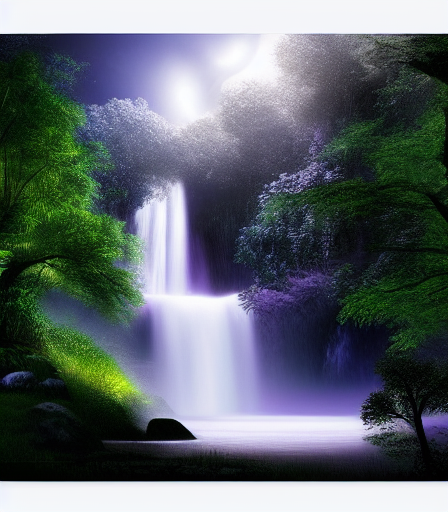
Generation parameters embedded in this image by ComfyUI (PNG 'prompt' text chunk: the API-format workflow graph, JSON):
{"3":{"inputs":{"seed":248090820180116,"steps":20,"cfg":8.0,"sampler_name":"euler","scheduler":"normal","denoise":1.0,"model":["4",0],"positive":["6",0],"negative":["7",0],"latent_image":["5",0]},"class_type":"KSampler","_meta":{"title":"KSampler"}},"4":{"inputs":{"ckpt_name":"v1-5-pruned-emaonly-fp16.safetensors"},"class_type":"CheckpointLoaderSimple","_meta":{"title":"Load Checkpoint"}},"5":{"inputs":{"width":448,"height":512,"batch_size":1},"class_type":"EmptyLatentImage","_meta":{"title":"Empty Latent Image"}},"6":{"inputs":{"text":"A waterfall flowing in the moonlight scenery","clip":["4",1]},"class_type":"CLIPTextEncode","_meta":{"title":"CLIP Text Encode (Prompt)"}},"7":{"inputs":{"text":"text","clip":["4",1]},"class_type":"CLIPTextEncode","_meta":{"title":"CLIP Text Encode (Prompt)"}},"8":{"inputs":{"samples":["3",0],"vae":["4",2]},"class_type":"VAEDecode","_meta":{"title":"VAE Decode"}},"9":{"inputs":{"filename_prefix":"ComfyUI","images":["8",0]},"class_type":"SaveImage","_meta":{"title":"Save Image"}}}